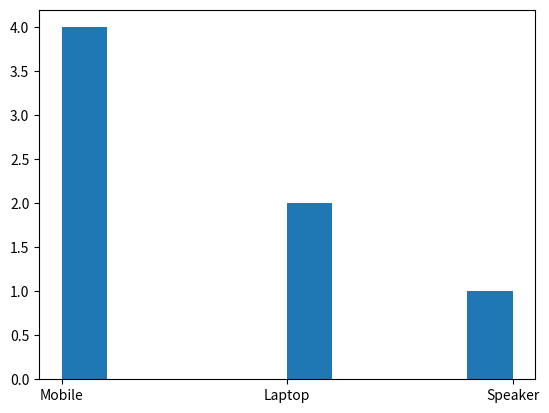

The script that saved this image:
import numpy as np
from matplotlib import pyplot as plt

# x1 = np.random.randint(1,10,10)
# x2 = np.random.randint(3,7,10)
#
# plt.plot(x1)
# plt.plot(x2)
#
# plt.show()
x = ["Mobile","Laptop","Mobile","Mobile","Mobile","Laptop","Speaker"]

plt.hist(x)
plt.show()